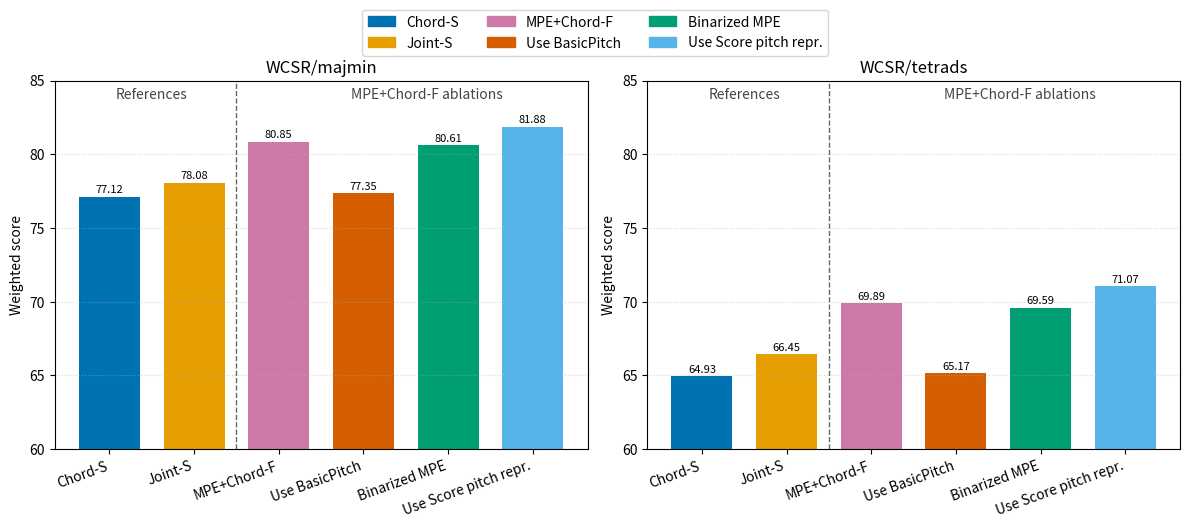

Write Python code to recreate this figure.
from pathlib import Path

import matplotlib.pyplot as plt
import numpy as np


METRICS = ["WCSR/majmin", "WCSR/tetrads"]
ROWS = [
    ("Chord-S", (77.12, 64.93)),
    ("Joint-S", (78.08, 66.45)),
    ("MPE+Chord-F", (80.85, 69.89)),
    ("Use BasicPitch", (77.35, 65.17)),
    ("Binarized MPE", (80.61, 69.59)),
    ("Use Score pitch repr.", (81.88, 71.07)),
]
COLORS = {
    "Chord-S": "#0072B2",
    "Joint-S": "#E69F00",
    "MPE+Chord-F": "#CC79A7",
    "Use BasicPitch": "#D55E00",
    "Binarized MPE": "#009E73",
    "Use Score pitch repr.": "#56B4E9",
}


def main() -> None:
    x = np.arange(len(ROWS))
    fig, axes = plt.subplots(1, 2, figsize=(12, 5.2), sharex=True)
    y_limits = [(60, 85), (60, 85)]

    for metric_idx, metric_name in enumerate(METRICS):
        ax = axes[metric_idx]
        values = [row_values[metric_idx] for _, row_values in ROWS]
        colors = [COLORS[label] for label, _ in ROWS]
        bars = ax.bar(x, values, color=colors, width=0.72)

        ax.axvline(1.5, color="#666666", linestyle="--", linewidth=1)
        ax.text(0.5, y_limits[metric_idx][1] - 1.4, "References", ha="center", va="bottom", fontsize=10, color="#444444")
        ax.text(3.75, y_limits[metric_idx][1] - 1.4, "MPE+Chord-F ablations", ha="center", va="bottom", fontsize=10, color="#444444")

        ax.set_title(metric_name)
        ax.set_ylabel("Weighted score")
        ax.set_xticks(x)
        ax.set_xticklabels([label for label, _ in ROWS], rotation=20, ha="right")
        ax.set_ylim(*y_limits[metric_idx])
        ax.grid(axis="y", linestyle=":", linewidth=0.8, alpha=0.5)

        for bar in bars:
            height = bar.get_height()
            ax.text(
                bar.get_x() + bar.get_width() / 2,
                height + 0.12,
                f"{height:.2f}",
                ha="center",
                va="bottom",
                fontsize=8,
            )

    legend_handles = [plt.Rectangle((0, 0), 1, 1, color=COLORS[label]) for label, _ in ROWS]
    legend_labels = [label for label, _ in ROWS]
    fig.legend(legend_handles, legend_labels, loc="upper center", ncol=3, bbox_to_anchor=(0.5, 1.02))
    fig.tight_layout(rect=(0, 0, 1, 0.94))

    output_dir = Path("inference_output")
    output_dir.mkdir(exist_ok=True)
    output_path = output_dir / "table3_barplot.png"
    fig.savefig(output_path, dpi=300, bbox_inches="tight")
    print(f"Saved plot to {output_path}")


if __name__ == "__main__":
    main()
